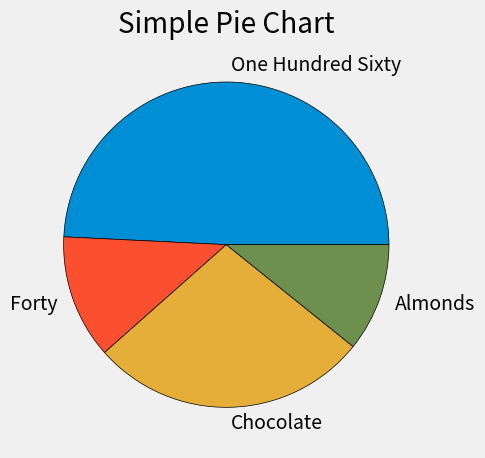

Generate this figure with matplotlib:

import matplotlib.pyplot as plt

# plot style:
plt.style.use('fivethirtyeight') 

slices = [160, 40, 90, 35]
labels = ['One Hundred Sixty', 'Forty', 'Chocolate', 'Almonds']

# I used wedgeprops for marking the edges. Its a dict of "key:value pair"
plt.pie(slices, labels=labels, wedgeprops={'edgecolor': 'black'})

plt.title("Simple Pie Chart")

plt.tight_layout()
plt.show()